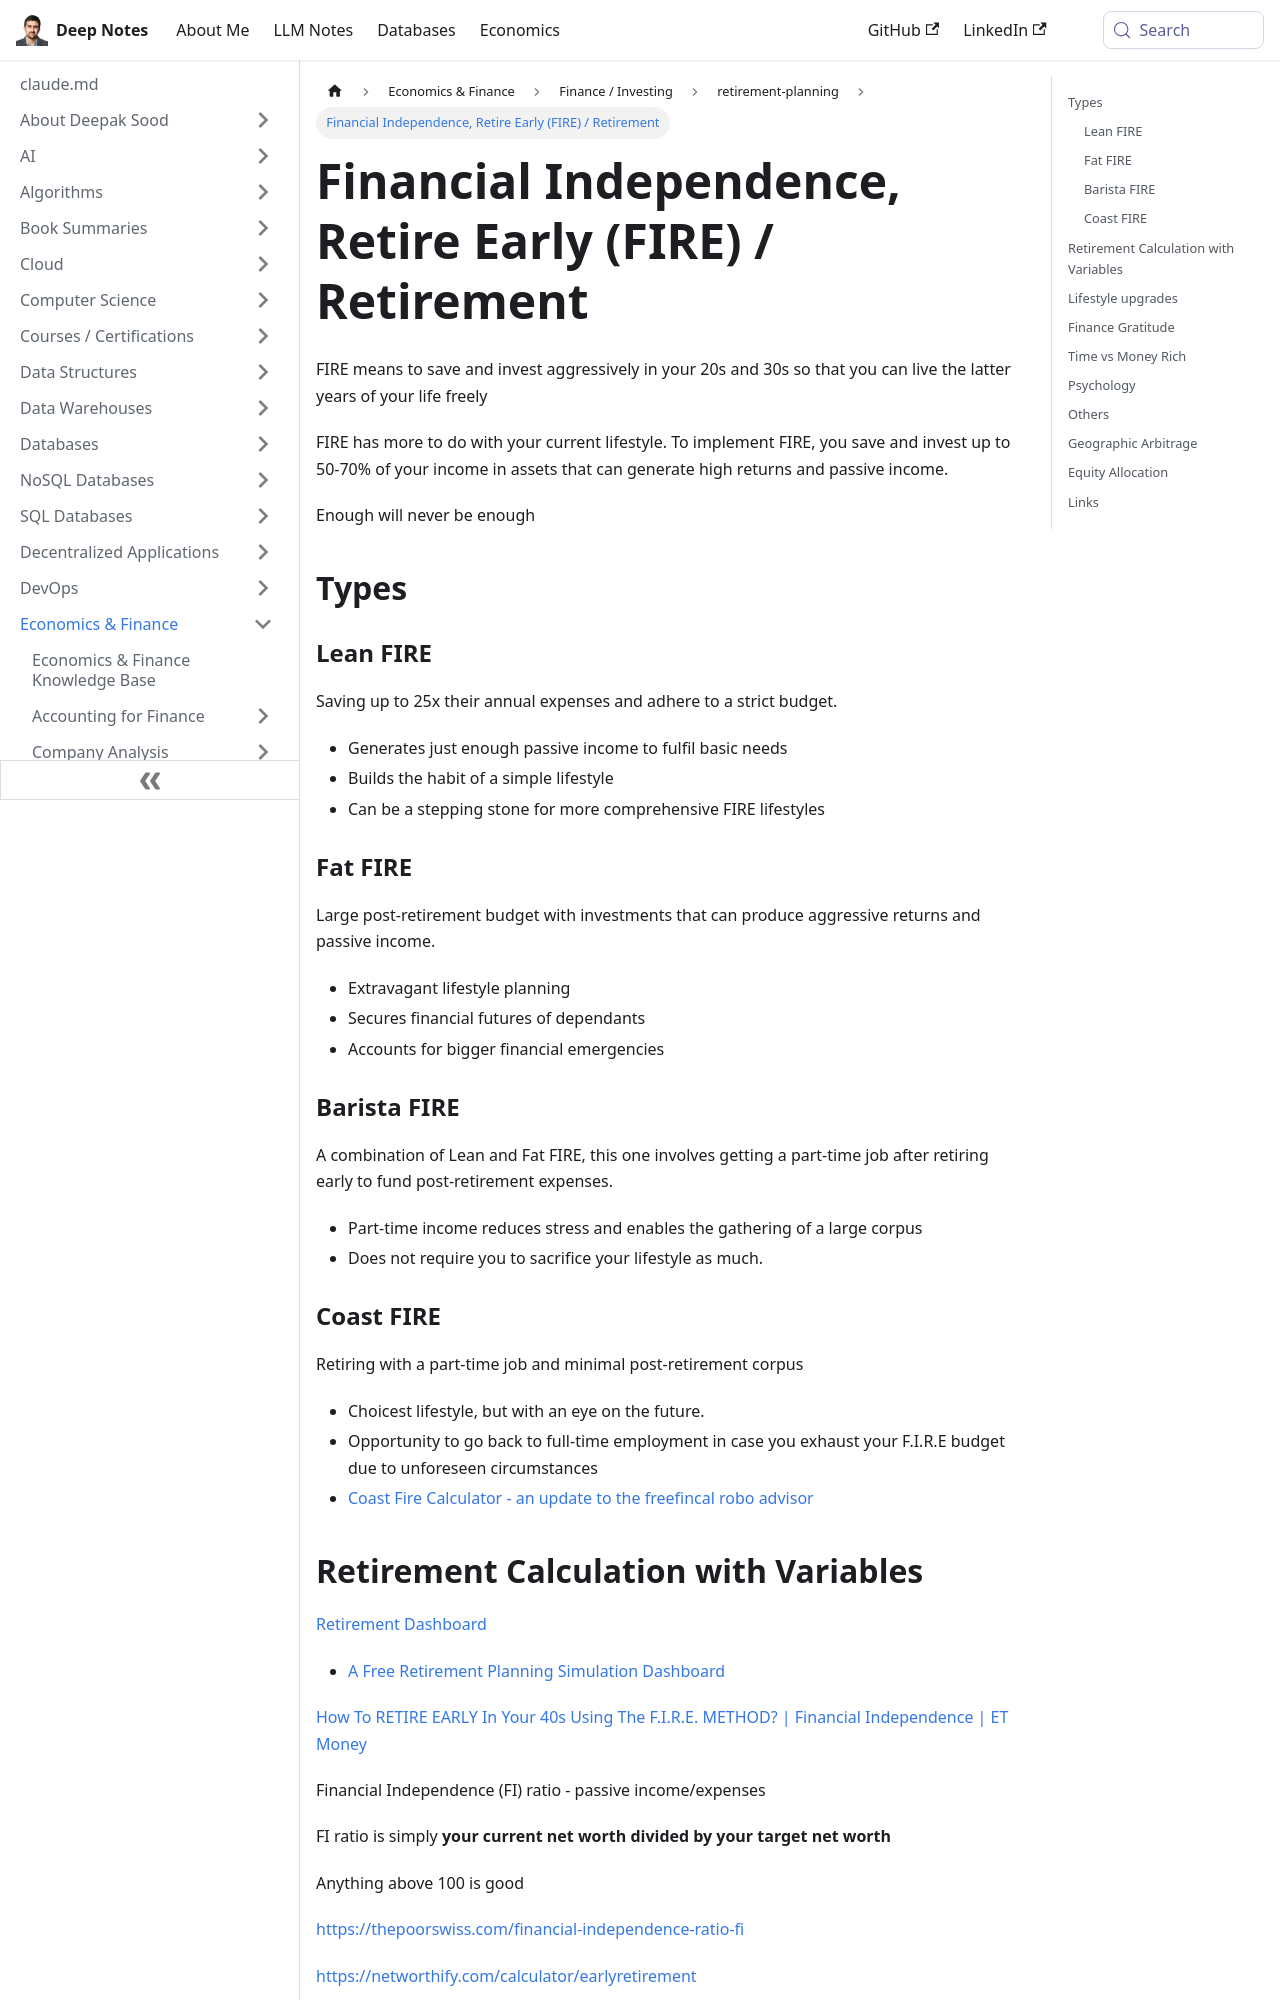

repository: deepaksood619/deepaksood619.github.io · page: economics/personal-finance/retirement-planning/fire-financial-independence/index.html · generator: docusaurus

---
slug: /economics/personal-finance/retirement-planning/fire-financial-independence
title: Financial Independence, Retire Early (FIRE) / Retirement
description: Discover the FIRE movement, where saving and investing 50-70% of your income empowers you to achieve financial independence and retire early.
created: 2023-03-05
updated: 2026-10-03
---
FIRE means to save and invest aggressively in your 20s and 30s so that you can live the latter years of your life freely

FIRE has more to do with your current lifestyle. To implement FIRE, you save and invest up to 50-70% of your income in assets that can generate high returns and passive income.

Enough will never be enough

## Types

### Lean FIRE

Saving up to 25x their annual expenses and adhere to a strict budget.

- Generates just enough passive income to fulfil basic needs
- Builds the habit of a simple lifestyle
- Can be a stepping stone for more comprehensive FIRE lifestyles

### Fat FIRE

Large post-retirement budget with investments that can produce aggressive returns and passive income.

- Extravagant lifestyle planning
- Secures financial futures of dependants
- Accounts for bigger financial emergencies

### Barista FIRE

A combination of Lean and Fat FIRE, this one involves getting a part-time job after retiring early to fund post-retirement expenses.

- Part-time income reduces stress and enables the gathering of a large corpus
- Does not require you to sacrifice your lifestyle as much.

### Coast FIRE

Retiring with a part-time job and minimal post-retirement corpus

- Choicest lifestyle, but with an eye on the future.
- Opportunity to go back to full-time employment in case you exhaust your F.I.R.E budget due to unforeseen circumstances
- [Coast Fire Calculator - an update to the freefincal robo advisor](https://freefincal.com/coast-fire-calculator-an-update-to-the-freefincal-robo-advisor/)
